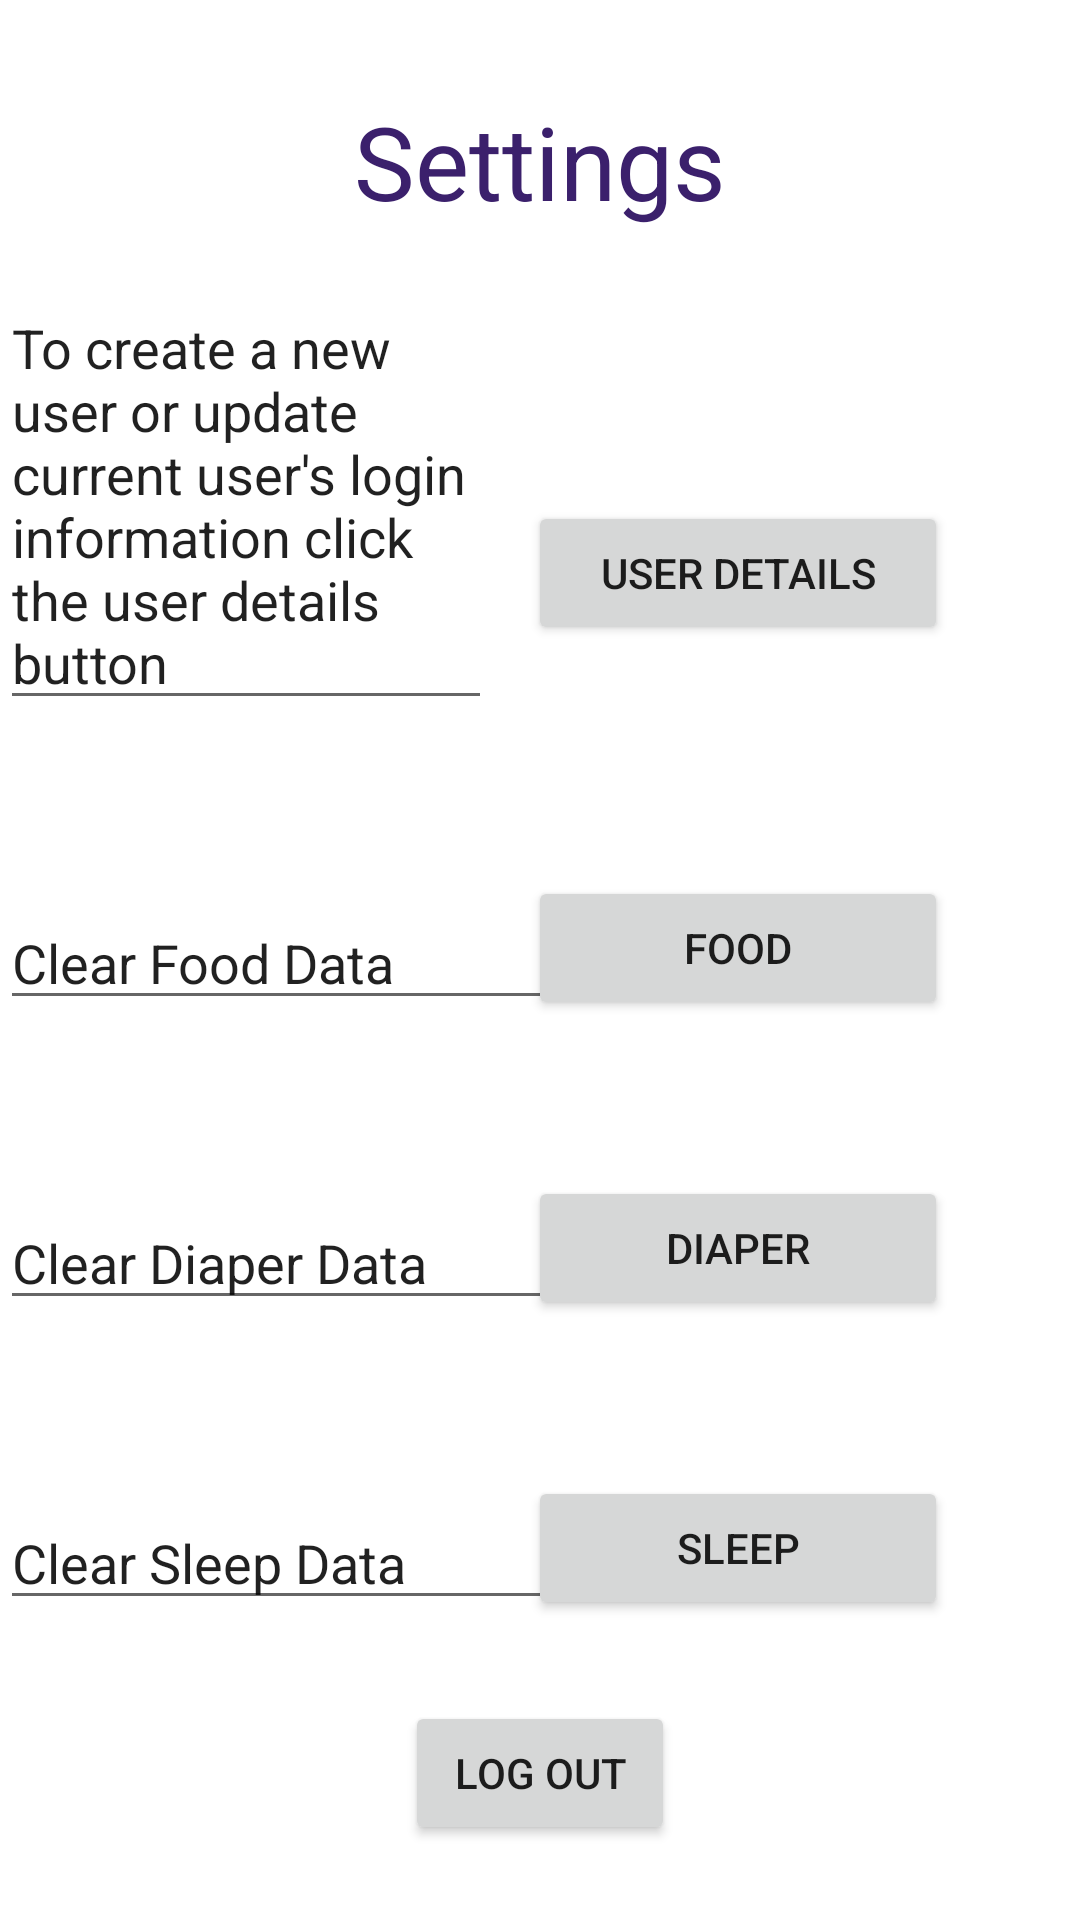

Layout XML and referenced resources for this Android screen:
<!-- AndroidManifest.xml: application theme Theme.BabyTimes -->
<!-- res/layout/settings.xml -->
<?xml version="1.0" encoding="utf-8"?>
<RelativeLayout xmlns:android="http://schemas.android.com/apk/res/android"
    xmlns:app="http://schemas.android.com/apk/res-auto"
    xmlns:tools="http://schemas.android.com/tools"
    android:layout_width="match_parent"
    android:layout_height="match_parent"
    android:background="@drawable/backgrnd"
    tools:context=".Settings">


    <EditText
        android:id="@+id/editTextText9"
        android:layout_width="wrap_content"
        android:layout_height="wrap_content"
        android:layout_alignParentBottom="true"
        android:layout_marginBottom="100dp"
        android:clickable="false"
        android:editable="false"
        android:ems="10"
        android:inputType="text"
        android:text="Clear Sleep Data" />

    <TextView
        android:id="@+id/diaperTitle"
        android:layout_width="match_parent"
        android:layout_height="56dp"
        android:layout_alignParentTop="true"
        android:layout_marginTop="31dp"
        android:text="Settings"
        android:textAlignment="center"
        android:textAppearance="@style/TextAppearance.AppCompat.Large"
        android:textColor="#3B206C"
        android:textSize="34sp" />

    <Button
        android:id="@+id/button2"
        android:layout_width="140dp"
        android:layout_height="wrap_content"
        android:layout_alignParentEnd="true"
        android:layout_alignParentBottom="true"
        android:layout_marginEnd="44dp"
        android:layout_marginBottom="425dp"
        android:onClick="CreateAccount"
        android:text="User Details" />

    <EditText
        android:id="@+id/editTextTextMultiLine3"
        android:layout_width="wrap_content"
        android:layout_height="wrap_content"
        android:layout_alignParentBottom="true"
        android:layout_marginEnd="12dp"
        android:layout_marginBottom="400dp"
        android:layout_toStartOf="@+id/button2"
        android:clickable="false"
        android:editable="false"
        android:ems="10"
        android:gravity="start|top"
        android:text="To create a new user or update current user's login information click the user details button" />

    <EditText
        android:id="@+id/editTextText6"
        android:layout_width="wrap_content"
        android:layout_height="wrap_content"
        android:layout_alignParentBottom="true"
        android:layout_marginBottom="300dp"
        android:ems="10"
        android:clickable="false"
        android:editable="false"
        android:inputType="text"
        android:text="Clear Food Data" />

    <EditText
        android:id="@+id/editTextText7"
        android:layout_width="wrap_content"
        android:layout_height="wrap_content"
        android:layout_alignParentBottom="true"
        android:layout_marginBottom="200dp"
        android:ems="10"
        android:clickable="false"
        android:editable="false"
        android:inputType="text"
        android:text="Clear Diaper Data" />

    <Button
        android:id="@+id/button3"
        android:layout_width="140dp"
        android:layout_height="wrap_content"
        android:layout_alignParentEnd="true"
        android:layout_alignParentBottom="true"
        android:layout_marginEnd="44dp"
        android:layout_marginBottom="100dp"
        android:text="Sleep" />

    <Button
        android:id="@+id/button4"
        android:layout_width="140dp"
        android:layout_height="wrap_content"
        android:layout_alignParentEnd="true"
        android:layout_alignParentBottom="true"
        android:layout_marginEnd="44dp"
        android:layout_marginBottom="200dp"
        android:text="Diaper" />

    <Button
        android:id="@+id/button5"
        android:layout_width="140dp"
        android:layout_height="wrap_content"
        android:layout_alignParentEnd="true"
        android:layout_alignParentBottom="true"
        android:layout_marginEnd="44dp"
        android:layout_marginBottom="300dp"
        android:text="Food" />

    <Button
        android:id="@+id/button6"
        android:layout_width="140dp"
        android:layout_height="wrap_content"
        android:layout_alignParentStart="true"
        android:layout_alignParentEnd="true"
        android:layout_alignParentBottom="true"
        android:layout_marginStart="135dp"
        android:layout_marginEnd="135dp"
        android:layout_marginBottom="25dp"
        android:onClick="LogOut"
        android:text="Log Out" />

</RelativeLayout>
<!-- resources referenced by this layout -->
<resources>
  <style name="Theme.BabyTimes" parent="Theme.MaterialComponents.DayNight.DarkActionBar">
          
          <item name="colorPrimary">@color/purple_500</item>
          <item name="colorPrimaryVariant">@color/purple_700</item>
          <item name="colorOnPrimary">@color/white</item>
          
          <item name="colorSecondary">@color/teal_200</item>
          <item name="colorSecondaryVariant">@color/teal_700</item>
          <item name="colorOnSecondary">@color/black</item>
          
          <item name="android:statusBarColor">?attr/colorPrimaryVariant</item>
          
      </style>
  <!-- not gathered from this repository: default colours our renderer supplied (Android Studio template values) -->
  <color name="purple_500">#FF6200EE</color>
  <color name="purple_700">#FF3700B3</color>
  <color name="teal_200">#FF03DAC5</color>
  <color name="teal_700">#FF018786</color>
  <color name="black">#FF000000</color>
  <color name="white">#FFFFFFFF</color>
</resources>
